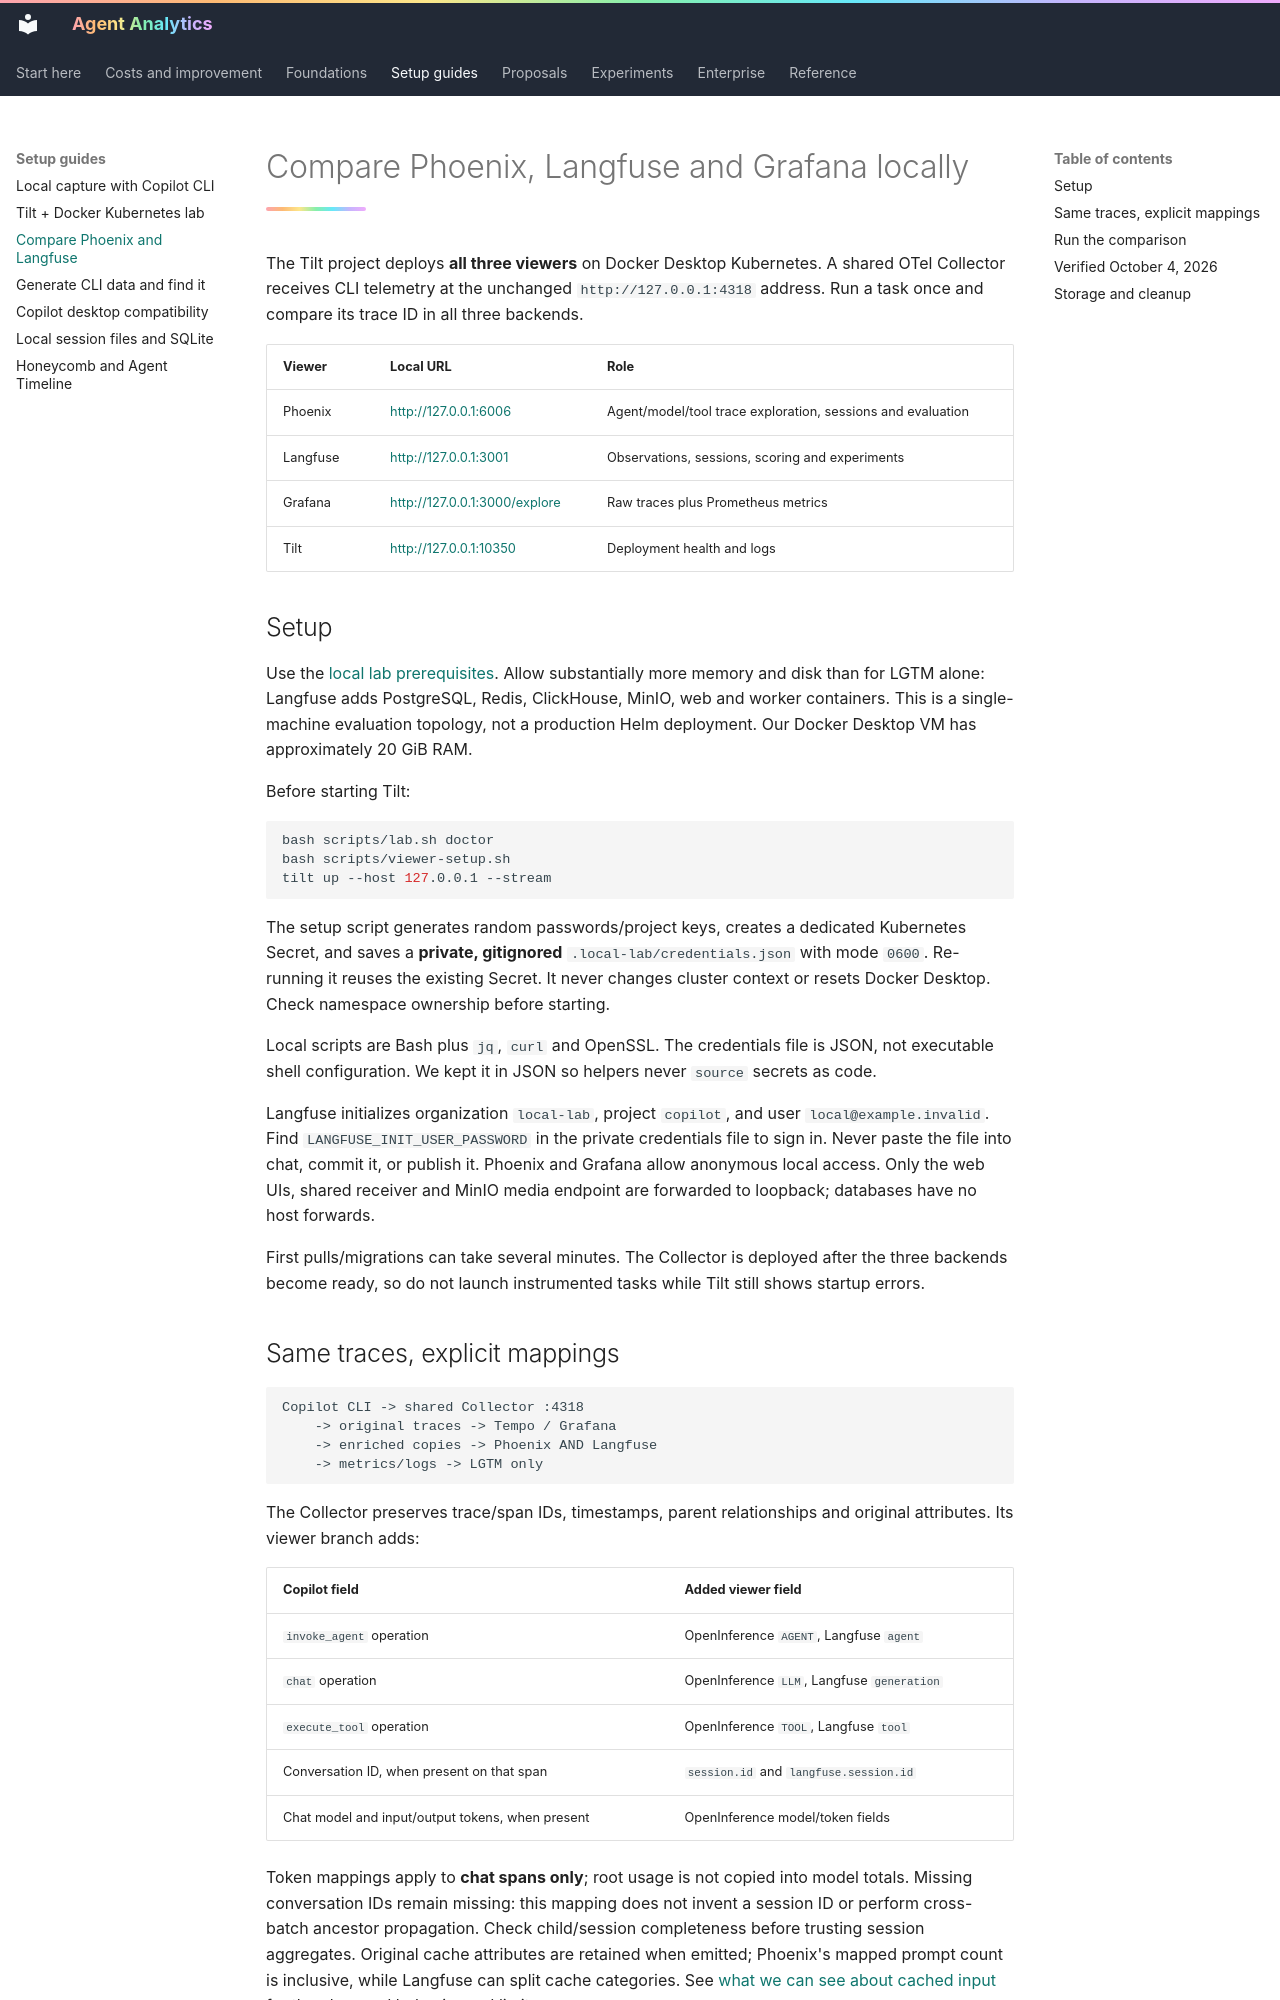

repository: titan-syndicate/agent-analytics · page: guides/viewer-comparison/index.html · generator: mkdocs

# Compare Phoenix, Langfuse and Grafana locally

The Tilt project deploys **all three viewers** on Docker Desktop Kubernetes. A shared OTel Collector receives CLI telemetry at the unchanged `http://127.0.0.1:4318` address. Run a task once and compare its trace ID in all three backends.

| Viewer | Local URL | Role |
| --- | --- | --- |
| Phoenix | <http://127.0.0.1:6006> | Agent/model/tool trace exploration, sessions and evaluation |
| Langfuse | <http://127.0.0.1:3001> | Observations, sessions, scoring and experiments |
| Grafana | <http://127.0.0.1:3000/explore> | Raw traces plus Prometheus metrics |
| Tilt | <http://127.0.0.1:10350> | Deployment health and logs |

## Setup

Use the [local lab prerequisites](local-lab.md). Allow substantially more memory and disk than for LGTM alone: Langfuse adds PostgreSQL, Redis, ClickHouse, MinIO, web and worker containers. This is a single-machine evaluation topology, not a production Helm deployment. Our Docker Desktop VM has approximately 20 GiB RAM.

Before starting Tilt:

```sh
bash scripts/lab.sh doctor
bash scripts/viewer-setup.sh
tilt up --host 127.0.0.1 --stream
```

The setup script generates random passwords/project keys, creates a dedicated Kubernetes Secret, and saves a **private, gitignored** `.local-lab/credentials.json` with mode `0600`. Re-running it reuses the existing Secret. It never changes cluster context or resets Docker Desktop. Check namespace ownership before starting.

Local scripts are Bash plus `jq`, `curl` and OpenSSL. The credentials file is JSON, not executable shell configuration. We kept it in JSON so helpers never `source` secrets as code.

Langfuse initializes organization `local-lab`, project `copilot`, and user `local@example.invalid`. Find `LANGFUSE_INIT_USER_PASSWORD` in the private credentials file to sign in. Never paste the file into chat, commit it, or publish it. Phoenix and Grafana allow anonymous local access. Only the web UIs, shared receiver and MinIO media endpoint are forwarded to loopback; databases have no host forwards.

First pulls/migrations can take several minutes. The Collector is deployed after the three backends become ready, so do not launch instrumented tasks while Tilt still shows startup errors.
